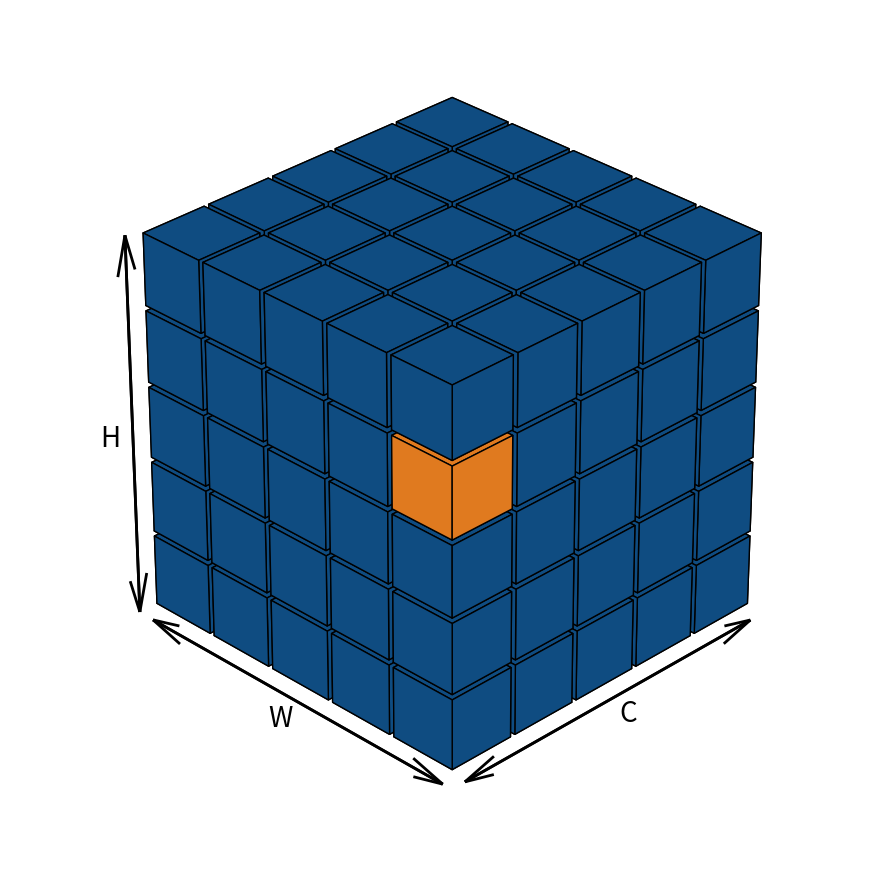
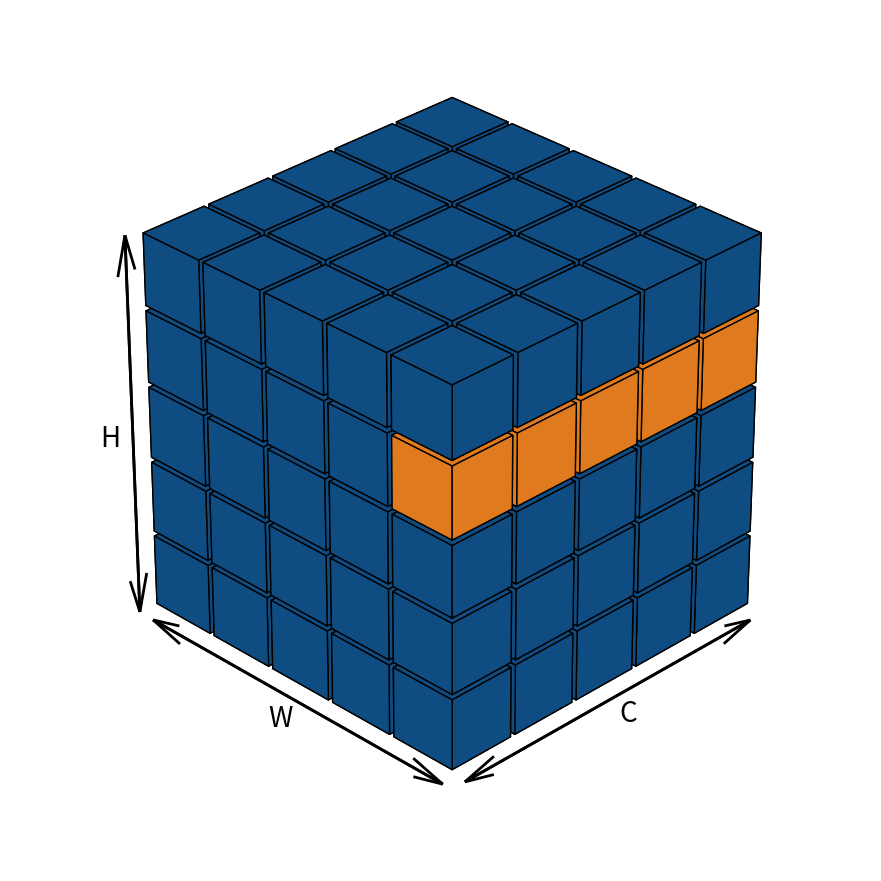
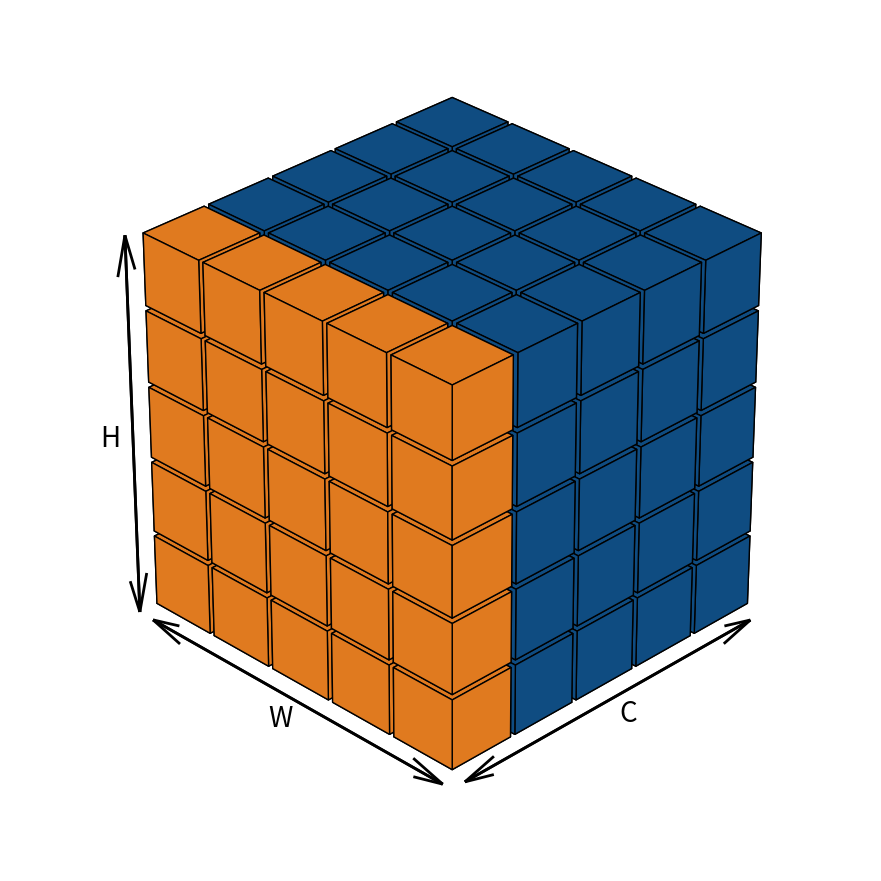
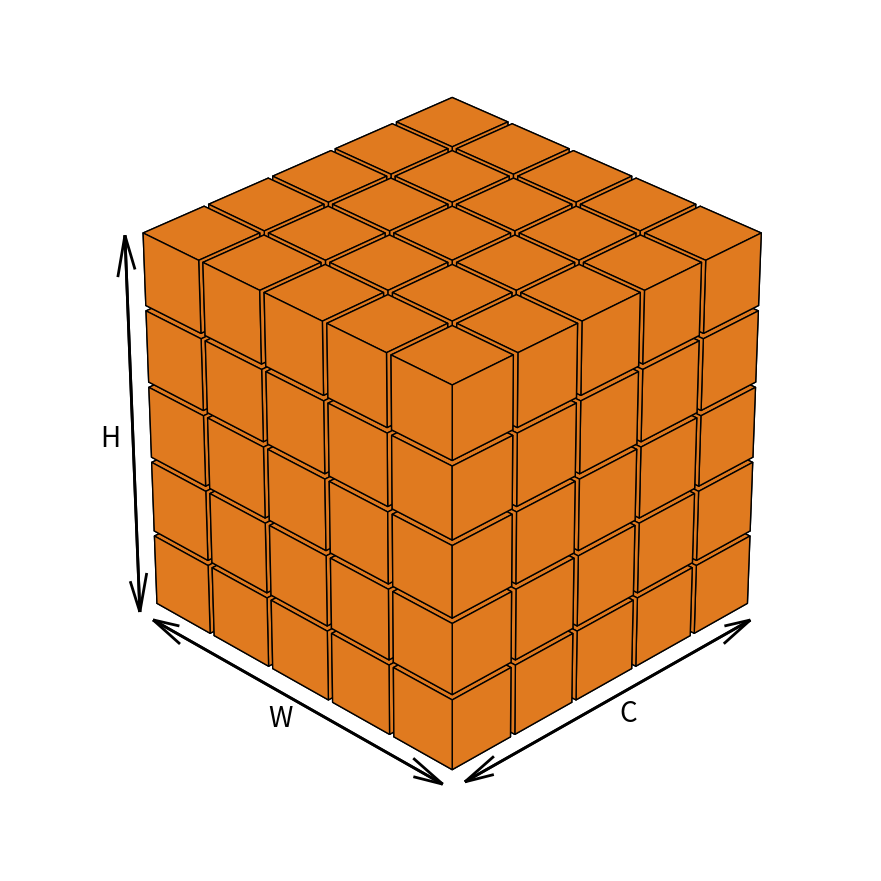

Write the Python code that produced these figures, in order.
import matplotlib.pyplot as plt
from mpl_toolkits.mplot3d.art3d import Poly3DCollection
import numpy as np
import os

# Ensure the output directory exists
OUTPUT_DIR = "cube_outputs_hwc_final"
os.makedirs(OUTPUT_DIR, exist_ok=True)


def draw_cube(ax, origin, size, color, edge_color):
    """
    Draws a single cube using Poly3DCollection.
    """
    x, y, z = origin
    s = size

    # Define the 8 vertices of the cube
    vertices = np.array([
        [x, y, z], [x + s, y, z], [x + s, y + s, z], [x, y + s, z],
        [x, y, z + s], [x + s, y, z + s], [x + s, y + s, z + s], [x, y + s, z + s]
    ])

    # Define the 6 faces (polygons) using the vertices
    faces = [
        [vertices[0], vertices[1], vertices[2], vertices[3]],  # Bottom
        [vertices[4], vertices[5], vertices[6], vertices[7]],  # Top
        [vertices[0], vertices[1], vertices[5], vertices[4]],  # Front
        [vertices[2], vertices[3], vertices[7], vertices[6]],  # Back
        [vertices[1], vertices[2], vertices[6], vertices[5]],  # Right
        [vertices[4], vertices[7], vertices[3], vertices[0]]  # Left
    ]

    # Create collection, setting edge color to black for distinct gaps
    cube = Poly3DCollection(faces, linewidths=1.0, edgecolors=edge_color, facecolors=color)
    ax.add_collection3d(cube)


# ==============================================================================
# CORE FUNCTION FOR DRAWING AXES BESIDES THE CUBE
# ==============================================================================
def add_custom_axes(ax, origin, length):
    """
    Adds custom H, W, C arrows (lines) and text labels to the plot.
    They are placed at 'origin' with a specific 'length'.
    Style: Black lines and black bold text.
    """
    ox, oy, oz = origin

    # Style settings for lines (quiver arrows) and text
    arrow_kw = dict(arrow_length_ratio=0.1, lw=2, color='black')
    text_kw = dict(fontsize=20, fontfamily='sans-serif', ha='center', va='center', color='black')
    label_offset = length * 1.05

    # --- Mapping dimensions to visual axes based on isometric view ---
    gap = 0.2  # Small gap to separate axes visually

    # C axis: Mapped to X-axis. Visually appears as the "left-down" line.
    ax.quiver(ox, oy+gap, oz, -length*0.95, 0, 0, **arrow_kw)
    ax.quiver(ox-length*0.95, oy + gap, oz, length*0.95, 0, 0, **arrow_kw)
    ax.text(ox - label_offset /2.3, oy + gap * 2.7, oz, "C", **text_kw)

    # W axis: Mapped to Y-axis. Visually appears as the "right-down" line (depth).
    ax.quiver(ox, 0, oz-gap, 0, +length*0.97, 0, **arrow_kw)
    ax.quiver(ox, 0+length*0.97, oz - gap, 0, -length*0.97, 0, **arrow_kw)
    ax.text(ox, 0 + label_offset/2.4, oz-gap*2.9, "W", **text_kw)


    # H axis: Mapped to Z-axis. Visually appears as the "far left" vertical line.
    ax.quiver(ox+gap, 0, oz, 0, 0, length, **arrow_kw)
    ax.quiver(ox + gap, 0, oz+length, 0, 0, -length, **arrow_kw)

    ax.text(ox + 2.7*gap, 0, oz + label_offset /2.1, "H", **text_kw)

    # ax.text(ox, oy, 1  , "H", **dict(text_kw, va='top'))
    print(" ox, oy, oz + label_offset =", ox, oy, oz + label_offset, oz)

# ==============================================================================


def save_cube_graph(orange_positions_list, filename):
    fig = plt.figure(figsize=(10, 10), facecolor='white')
    ax = fig.add_subplot(111, projection='3d', facecolor='white')

    # Configuration
    grid_dim = 5
    step = 1.0
    cube_size = 0.93  # Slightly smaller than 1.0 to create gaps
    blue_color = '#0f4c81'
    orange_color = '#e07a1f'
    edge_color = 'black'  # Black edges for high contrast gaps

    # Draw the grid of cubes
    orange_pos_set = set(orange_positions_list)
    for x in range(grid_dim):
        for y in range(grid_dim):
            for z in range(grid_dim):
                origin = (x * step, y * step, z * step)
                if (x, y, z) in orange_pos_set:
                    color = orange_color
                else:
                    color = blue_color
                draw_cube(ax, origin, cube_size, color, edge_color)

    # Calculate grid limits
    grid_limit = grid_dim * step

    # ==========================================================================
    # SETUP AND CALL CUSTOM AXES
    # ==========================================================================
    # Define origin outside the cube grid (negative coordinates) so it sits "besides" it
    axis_origin = (5, 5, 0)
    axis_length = 6

    # Call the function defined above
    # add_custom_axes(ax, axis_origin, axis_length)

    axis_origin = (0, 0, 0)
    # Adjust plot limits to ensure the new axes and labels are visible.
    # We expand the lower bounds to accommodate the negative axis origin.
    buffer = 1.0
    ax.set_xlim([axis_origin[0] - buffer, grid_limit])
    ax.set_ylim([axis_origin[1] - buffer, grid_limit])
    ax.set_zlim([axis_origin[2] - buffer, grid_limit])

    # IMPORTANT: Calculate span and set box_aspect to ensure cubic proportions
    span_x = grid_limit - (axis_origin[0] - buffer)
    span_y = grid_limit - (axis_origin[1] - buffer)
    span_z = grid_limit - (axis_origin[2] - buffer)
    ax.set_box_aspect((span_x, span_y, span_z))
    # ==========================================================================
    axis_origin = (5, 5, 0)
    axis_length = 5

    # Call the function defined above
    add_custom_axes(ax, axis_origin, axis_length)

    # Standard isometric view angle
    ax.view_init(elev=30, azim=45)

    # Hide default Matplotlib axes
    ax.set_axis_off()
    ax.grid(False)
    plt.tight_layout(pad=5)

    # Save figure
    filepath = os.path.join(OUTPUT_DIR, filename)
    plt.savefig(filepath, dpi=300, bbox_inches='tight')
    plt.show()
    plt.close(fig)
    print(f"Saved image: {filepath}")


if __name__ == "__main__":
    # Define configurations
    configurations = [
        ([(4, 4, 3)], "config1_single.jpg"),
        ([(4, 4, 3), (3, 4, 3), (2, 4, 3), (1, 4, 3), (0, 4, 3)], "config2_row.jpg"),
        ([(4, i, j) for i in range(5) for j in range(5)], "config3_face.jpg"),
        ([(i, z, j) for i in range(5) for j in range(5) for z in range(5)], "config4_all.jpg")
    ]

    print("Starting image generation with HWC axes...")
    for pos_list, filename in configurations:
        save_cube_graph(pos_list, filename)
    print("Finished generation.")
